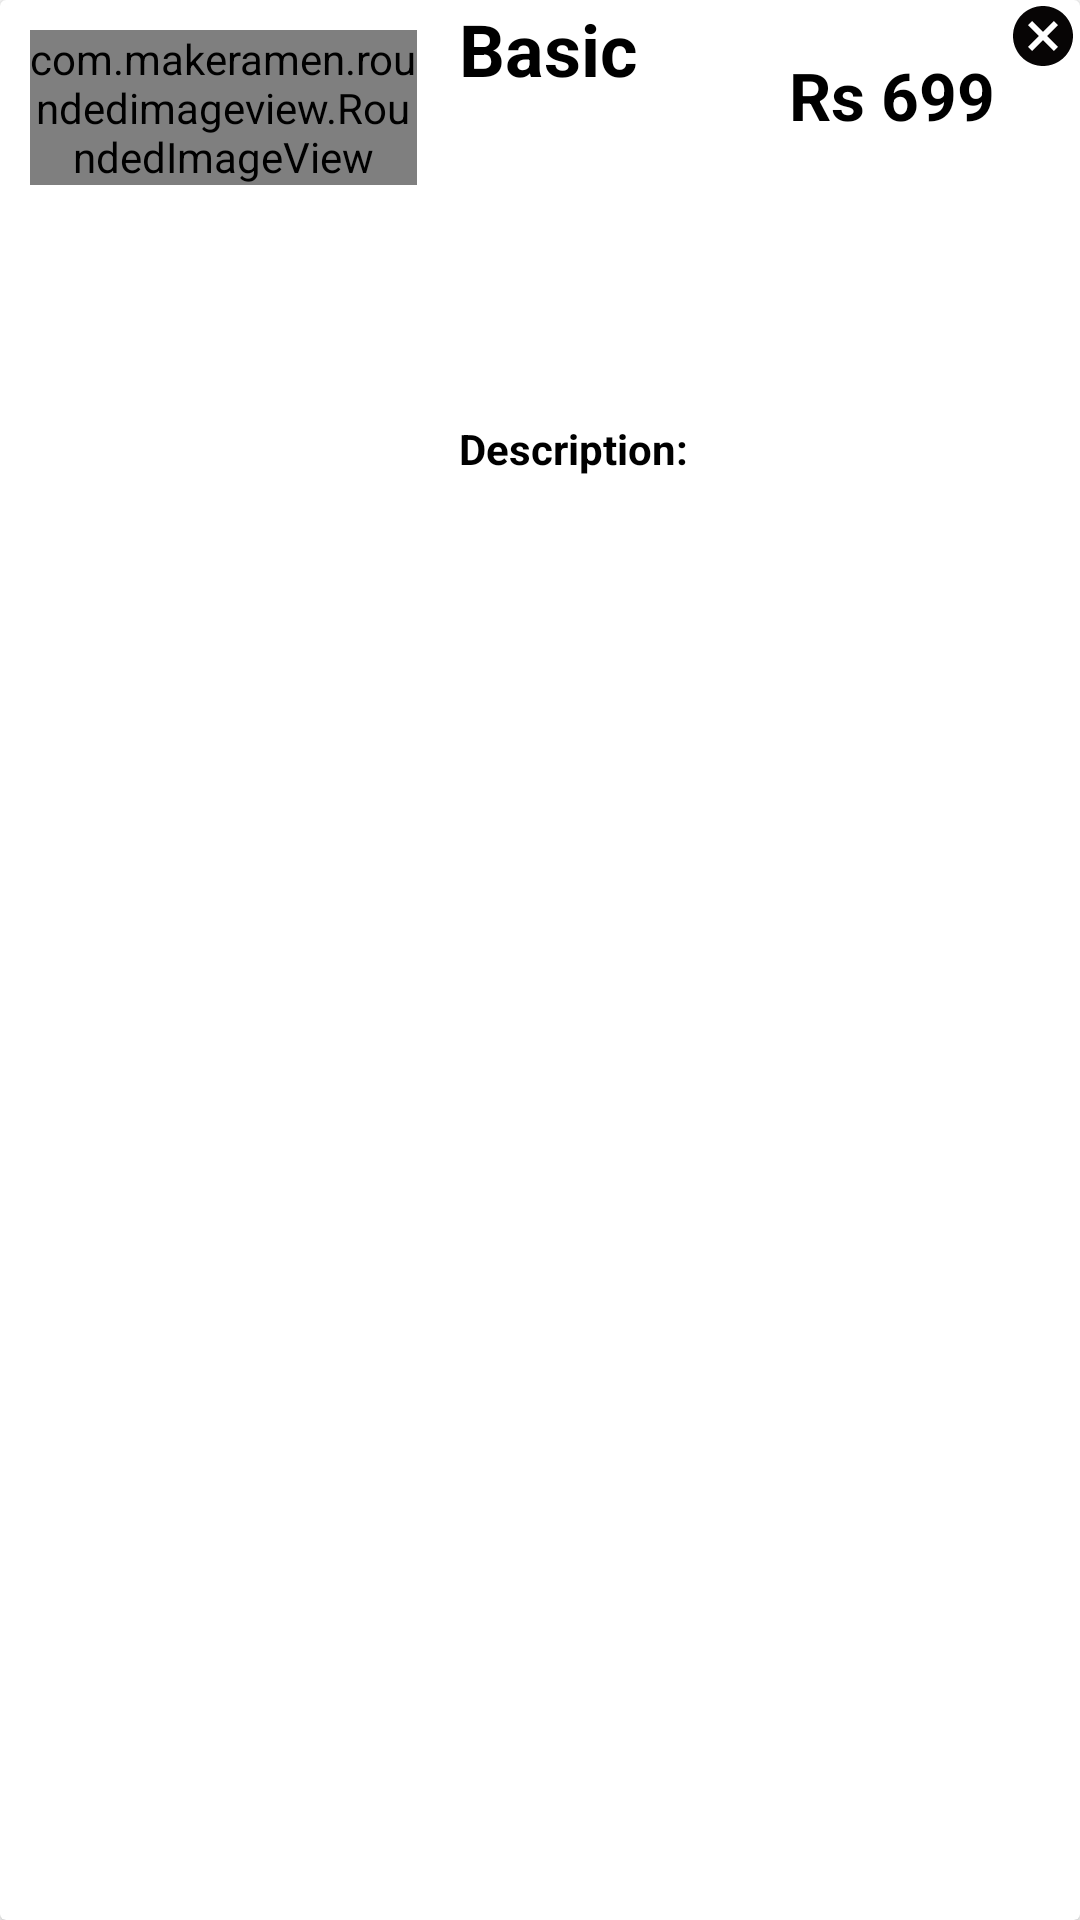

Android layout source for this screen:
<!-- AndroidManifest.xml: application theme Theme.DecOtsav -->
<!-- res/layout/my_cart_item.xml -->
<?xml version="1.0" encoding="utf-8"?>
<androidx.cardview.widget.CardView xmlns:android="http://schemas.android.com/apk/res/android"
    xmlns:tools="http://schemas.android.com/tools"
    android:layout_width="match_parent"
    android:layout_height="100dp"
    xmlns:app="http://schemas.android.com/apk/res-auto"
    android:layout_marginBottom="5dp">

    <LinearLayout
        android:layout_width="match_parent"
        android:layout_height="match_parent"
        android:orientation="horizontal">

        <com.makeramen.roundedimageview.RoundedImageView
            android:id="@+id/detailedImage"
            android:layout_width="129dp"
            android:layout_height="wrap_content"
            android:layout_margin="10dp"
            android:scaleType="centerCrop"
            android:src="@drawable/hbdy1"
            app:riv_corner_radius="24dp" />

        <androidx.constraintlayout.widget.ConstraintLayout
            android:layout_width="match_parent"
            android:layout_height="match_parent"
            android:orientation="vertical"
            android:layout_marginStart="4dp">

            <TextView
                android:id="@+id/itemName"
                android:text="@string/basic"
                android:textColor="@color/black"
                android:textStyle="bold"
                android:textSize="24sp"
                android:singleLine="true"
                android:maxLines="1"
                android:layout_width="wrap_content"
                android:layout_height="wrap_content"
                tools:ignore="MissingConstraints" />

            <ImageView
                android:id="@+id/favourite"
                android:layout_width="wrap_content"
                android:layout_height="wrap_content"
                android:src="@drawable/ic_baseline_cancel_24"
                app:layout_constraintBottom_toTopOf="@+id/itemDescription"
                app:layout_constraintEnd_toEndOf="parent"
                app:layout_constraintHorizontal_bias="0.947"
                app:layout_constraintStart_toEndOf="@+id/itemPrice"
                app:layout_constraintTop_toTopOf="parent"
                app:layout_constraintVertical_bias="0.0" />

            <TextView
                android:id="@+id/itemDescription"
                android:layout_width="250dp"
                android:layout_height="wrap_content"
                android:ellipsize="end"
                android:maxLines="2"
                android:singleLine="true"
                android:text="@string/description"
                android:textColor="@color/black"
                android:textStyle="bold"
                app:layout_constraintBottom_toBottomOf="parent"
                app:layout_constraintTop_toBottomOf="@+id/itemName"
                app:layout_constraintVertical_bias="0.183"
                tools:layout_editor_absoluteX="0dp"
                tools:ignore="MissingConstraints" />

            <TextView
                android:id="@+id/itemPrice"
                android:layout_width="wrap_content"
                android:layout_height="wrap_content"
                android:text="@string/rs_699"
                android:textColor="@color/black"
                android:textSize="22sp"
                android:textStyle="bold"
                app:layout_constraintBottom_toBottomOf="parent"
                app:layout_constraintEnd_toEndOf="parent"
                app:layout_constraintHorizontal_bias="0.638"
                app:layout_constraintStart_toEndOf="@+id/itemName"
                app:layout_constraintTop_toTopOf="parent"
                app:layout_constraintVertical_bias="0.028" />

        </androidx.constraintlayout.widget.ConstraintLayout>


    </LinearLayout>

</androidx.cardview.widget.CardView>
<!-- resources referenced by this layout -->
<resources>
  <color name="black">#FF000000</color>
  <!-- drawable hbdy1: jpg bitmap (drawable-v24, 17994 bytes) -->
  <!-- drawable ic_baseline_cancel_24 (drawable) -->
  <vector android:height="24dp" android:tint="#070505"
      android:viewportHeight="24" android:viewportWidth="24"
      android:width="24dp" xmlns:android="http://schemas.android.com/apk/res/android">
      <path android:fillColor="@android:color/white" android:pathData="M12,2C6.47,2 2,6.47 2,12s4.47,10 10,10 10,-4.47 10,-10S17.53,2 12,2zM17,15.59L15.59,17 12,13.41 8.41,17 7,15.59 10.59,12 7,8.41 8.41,7 12,10.59 15.59,7 17,8.41 13.41,12 17,15.59z"/>
  </vector>
  <string name="basic">Basic</string>
  <string name="description">Description:</string>
  <string name="rs_699">Rs 699</string>
  <style name="Theme.DecOtsav" parent="Theme.MaterialComponents.DayNight.DarkActionBar">
          
          <item name="colorPrimary">@color/purple_500</item>
          <item name="colorPrimaryVariant">@color/purple_700</item>
          <item name="colorOnPrimary">@color/white</item>
          
          <item name="colorSecondary">@color/teal_200</item>
          <item name="colorSecondaryVariant">@color/teal_700</item>
          <item name="colorOnSecondary">@color/black</item>
          
          <item name="android:statusBarColor" tools:targetApi="l">?attr/colorPrimaryVariant</item>
          
      </style>
  <color name="purple_500">#FF6200EE</color>
  <color name="purple_700">#FF3700B3</color>
  <color name="white">#FFFFFFFF</color>
  <color name="teal_200">#FF03DAC5</color>
  <color name="teal_700">#FF018786</color>
</resources>
